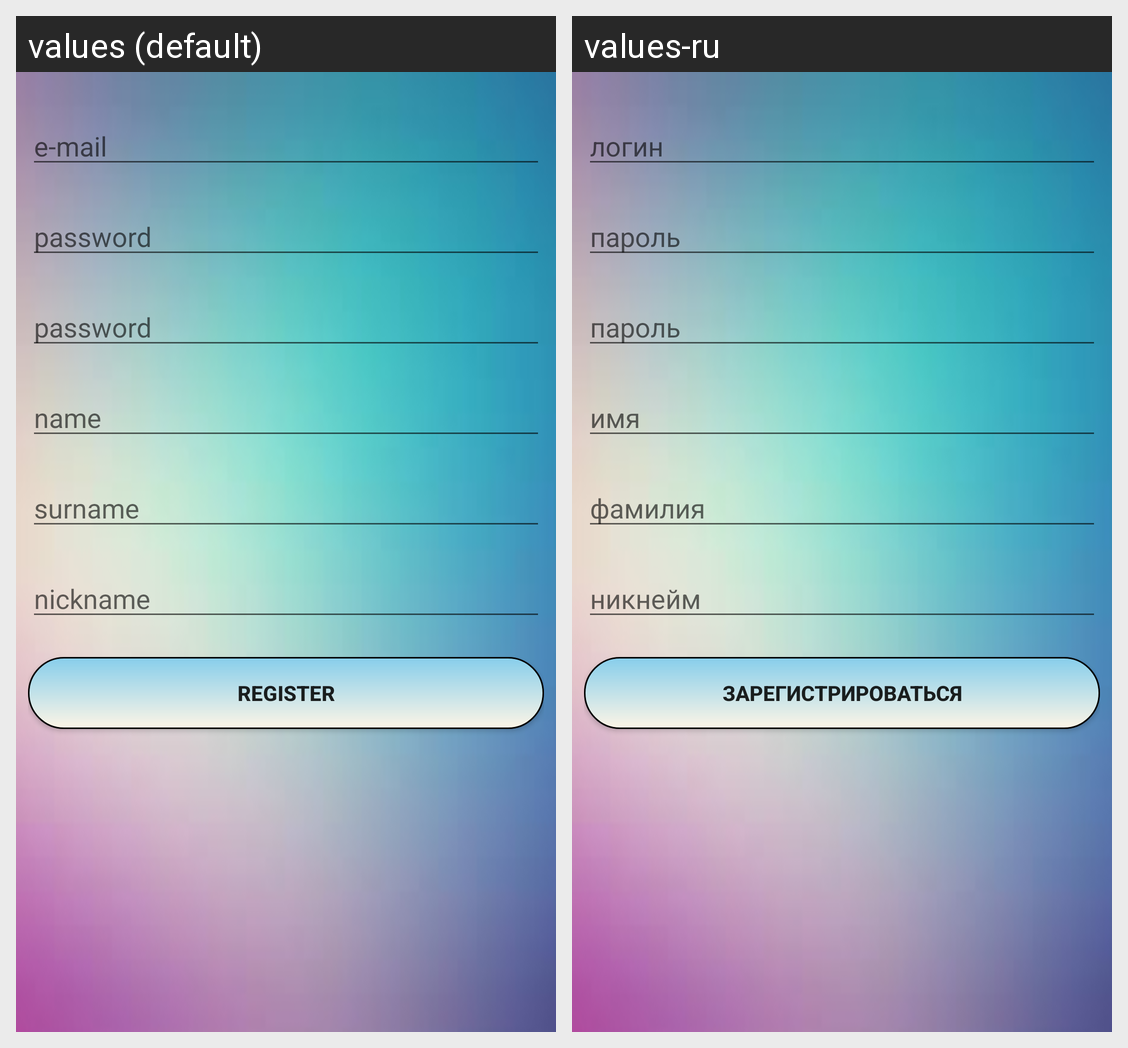

The same Android screen rendered under two of its app's locales, left to right. List the strings drawn on it with the default value and each locale's translation.
Android screen res/layout/activity_register.xml rendered under 2 locales, left to right: values (default), values-ru. Device: Nexus 5 (rendered at 1080×1920; each locale shown at half size, 540×960, under a caption strip naming it); theme AppTheme.
Strings drawn on this screen, with the default value and each locale's value (text and hints the layout hard-codes, and strings that could not be matched under every locale, appear in the picture but are not listed):

e_mail
  values: e-mail
  values-ru: логин

password
  values: password
  values-ru: пароль

name
  values: name
  values-ru: имя

surname
  values: surname
  values-ru: фамилия

nickname
  values: nickname
  values-ru: никнейм

register
  values: register
  values-ru: Зарегистрироваться
